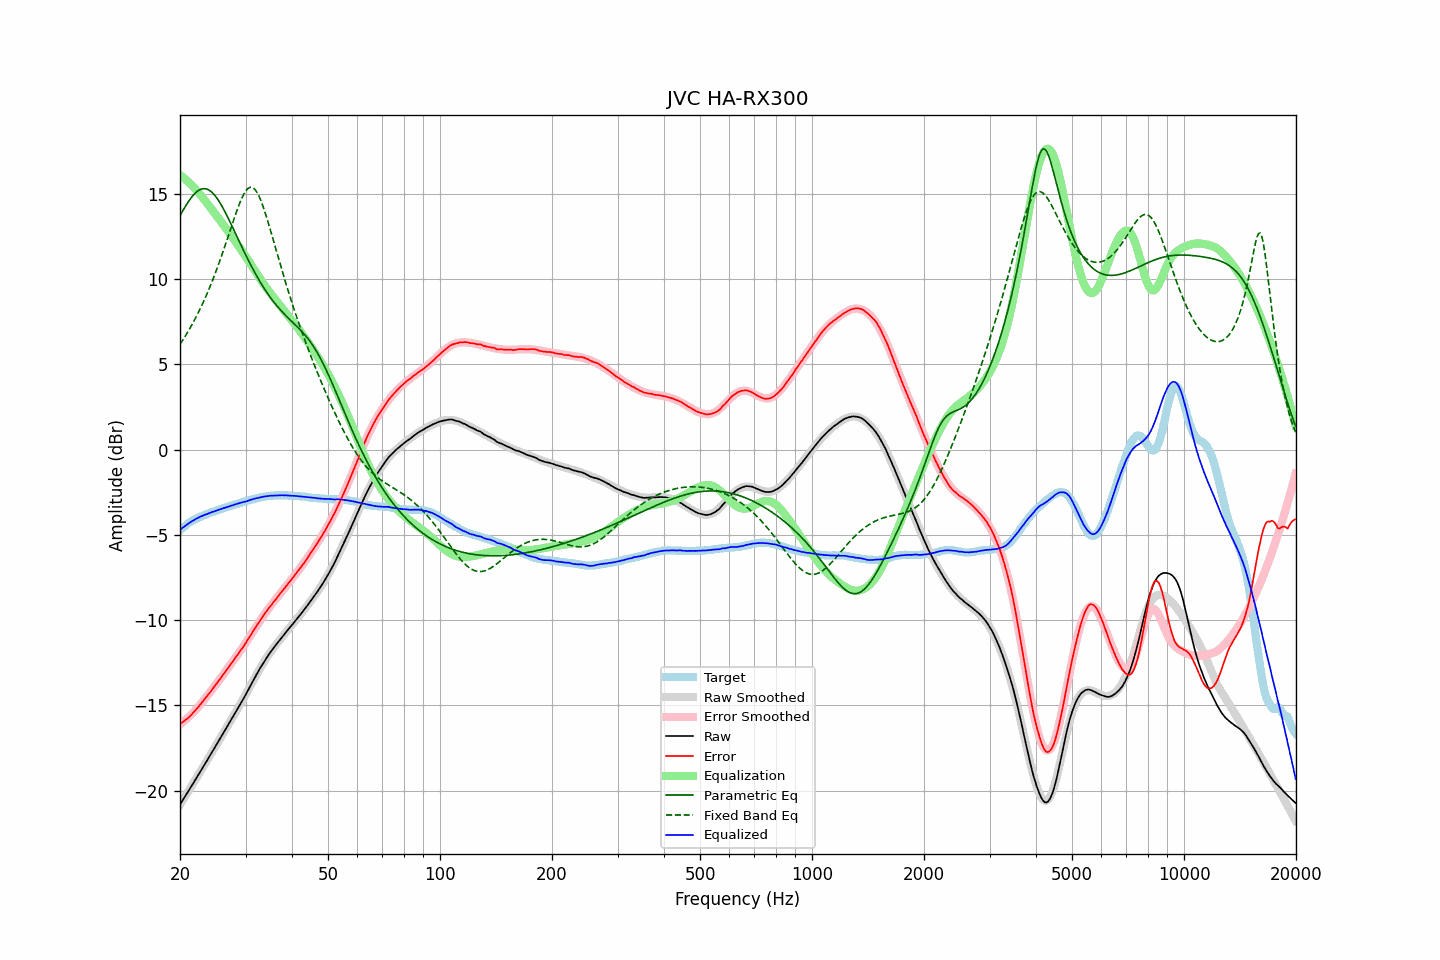

The data file committed next to this chart (first rows):
frequency, raw, error, smoothed, error_smoothed, equalization, parametric_eq, fixed_band_eq, equalized_raw, equalized_smoothed, target
20.00, -20.81, -16.08, -20.81, -16.10, 16.10, 13.72, 6.17, -4.70, -4.71, -4.73
20.20, -20.66, -16.02, -20.66, -16.03, 16.03, 13.88, 6.32, -4.63, -4.63, -4.64
20.40, -20.51, -15.95, -20.51, -15.95, 15.95, 14.05, 6.46, -4.55, -4.55, -4.56
20.61, -20.36, -15.87, -20.36, -15.88, 15.88, 14.21, 6.61, -4.49, -4.48, -4.49
20.81, -20.21, -15.81, -20.21, -15.79, 15.79, 14.36, 6.77, -4.41, -4.41, -4.40
21.02, -20.06, -15.74, -20.05, -15.71, 15.71, 14.51, 6.92, -4.35, -4.35, -4.32
21.23, -19.90, -15.64, -19.90, -15.62, 15.62, 14.65, 7.09, -4.28, -4.28, -4.26
21.44, -19.75, -15.55, -19.75, -15.53, 15.53, 14.77, 7.25, -4.22, -4.22, -4.20
21.66, -19.60, -15.45, -19.60, -15.43, 15.43, 14.89, 7.42, -4.17, -4.16, -4.15
21.87, -19.45, -15.35, -19.44, -15.33, 15.33, 15.00, 7.60, -4.11, -4.11, -4.10
22.09, -19.29, -15.24, -19.29, -15.23, 15.23, 15.09, 7.78, -4.05, -4.05, -4.05
22.31, -19.14, -15.14, -19.13, -15.13, 15.13, 15.16, 7.97, -4.01, -4.00, -4.00
22.54, -18.98, -15.02, -18.98, -15.02, 15.02, 15.22, 8.16, -3.96, -3.96, -3.96
22.76, -18.82, -14.90, -18.82, -14.91, 14.91, 15.27, 8.35, -3.91, -3.92, -3.92
22.99, -18.67, -14.78, -18.67, -14.79, 14.79, 15.29, 8.55, -3.88, -3.88, -3.89
23.22, -18.51, -14.66, -18.51, -14.67, 14.67, 15.30, 8.76, -3.84, -3.84, -3.85
23.45, -18.35, -14.54, -18.35, -14.55, 14.55, 15.29, 8.97, -3.80, -3.80, -3.81
23.69, -18.20, -14.43, -18.20, -14.43, 14.43, 15.27, 9.19, -3.77, -3.77, -3.77
23.92, -18.04, -14.31, -18.04, -14.31, 14.31, 15.22, 9.41, -3.73, -3.73, -3.73
24.16, -17.88, -14.20, -17.88, -14.18, 14.18, 15.16, 9.64, -3.69, -3.70, -3.68
24.40, -17.72, -14.07, -17.72, -14.06, 14.06, 15.08, 9.87, -3.66, -3.66, -3.65
24.65, -17.57, -13.94, -17.56, -13.94, 13.94, 14.98, 10.11, -3.63, -3.63, -3.63
24.89, -17.41, -13.81, -17.41, -13.81, 13.81, 14.87, 10.36, -3.59, -3.59, -3.60
25.14, -17.25, -13.69, -17.25, -13.69, 13.69, 14.74, 10.61, -3.56, -3.56, -3.56
25.39, -17.09, -13.56, -17.09, -13.56, 13.56, 14.60, 10.87, -3.53, -3.53, -3.53
25.65, -16.93, -13.44, -16.93, -13.43, 13.43, 14.45, 11.13, -3.50, -3.49, -3.49
25.91, -16.77, -13.30, -16.77, -13.30, 13.30, 14.29, 11.40, -3.47, -3.46, -3.47
26.16, -16.61, -13.17, -16.61, -13.18, 13.18, 14.12, 11.67, -3.43, -3.43, -3.44
26.43, -16.45, -13.05, -16.45, -13.05, 13.05, 13.94, 11.95, -3.41, -3.40, -3.40
26.69, -16.29, -12.92, -16.29, -12.92, 12.92, 13.76, 12.23, -3.37, -3.37, -3.37
26.96, -16.13, -12.79, -16.13, -12.79, 12.79, 13.57, 12.51, -3.34, -3.34, -3.34
27.23, -15.97, -12.66, -15.97, -12.66, 12.66, 13.38, 12.80, -3.31, -3.31, -3.31
27.50, -15.81, -12.53, -15.81, -12.53, 12.53, 13.18, 13.08, -3.28, -3.28, -3.28
27.77, -15.65, -12.39, -15.65, -12.40, 12.40, 12.98, 13.37, -3.25, -3.25, -3.26
28.05, -15.49, -12.27, -15.49, -12.27, 12.27, 12.78, 13.64, -3.22, -3.22, -3.22
28.33, -15.33, -12.13, -15.33, -12.14, 12.14, 12.58, 13.91, -3.19, -3.19, -3.20
28.62, -15.17, -12.00, -15.17, -12.01, 12.01, 12.38, 14.17, -3.17, -3.16, -3.17
28.90, -15.01, -11.88, -15.00, -11.87, 11.87, 12.18, 14.42, -3.14, -3.13, -3.13
29.19, -14.84, -11.73, -14.84, -11.73, 11.73, 11.98, 14.65, -3.10, -3.10, -3.11
29.48, -14.68, -11.62, -14.67, -11.59, 11.59, 11.78, 14.85, -3.08, -3.08, -3.06
29.78, -14.52, -11.47, -14.50, -11.45, 11.45, 11.58, 15.03, -3.07, -3.05, -3.05
30.08, -14.35, -11.33, -14.33, -11.31, 11.31, 11.39, 15.18, -3.04, -3.02, -3.02
30.38, -14.17, -11.18, -14.16, -11.17, 11.17, 11.20, 15.29, -3.01, -2.99, -2.99
30.68, -13.99, -11.03, -13.99, -11.02, 11.02, 11.01, 15.36, -2.97, -2.97, -2.96
30.99, -13.81, -10.87, -13.81, -10.87, 10.87, 10.83, 15.38, -2.94, -2.94, -2.94
31.30, -13.64, -10.72, -13.64, -10.73, 10.73, 10.65, 15.37, -2.92, -2.91, -2.92
31.61, -13.46, -10.57, -13.47, -10.58, 10.58, 10.47, 15.31, -2.88, -2.89, -2.89
31.93, -13.29, -10.42, -13.30, -10.43, 10.43, 10.30, 15.21, -2.86, -2.87, -2.87
32.24, -13.12, -10.27, -13.13, -10.28, 10.28, 10.14, 15.07, -2.83, -2.84, -2.85
32.57, -12.96, -10.14, -12.96, -10.14, 10.14, 9.97, 14.89, -2.82, -2.82, -2.82
32.89, -12.79, -9.99, -12.80, -10.00, 10.00, 9.81, 14.68, -2.79, -2.80, -2.80
33.22, -12.64, -9.86, -12.64, -9.86, 9.86, 9.66, 14.43, -2.78, -2.78, -2.78
33.55, -12.48, -9.72, -12.49, -9.72, 9.72, 9.51, 14.17, -2.75, -2.77, -2.76
33.89, -12.33, -9.58, -12.34, -9.59, 9.59, 9.36, 13.88, -2.74, -2.75, -2.75
34.23, -12.19, -9.46, -12.19, -9.46, 9.46, 9.22, 13.58, -2.73, -2.73, -2.73
34.57, -12.05, -9.33, -12.05, -9.33, 9.33, 9.08, 13.27, -2.72, -2.72, -2.72
34.92, -11.91, -9.20, -11.92, -9.21, 9.21, 8.95, 12.95, -2.70, -2.71, -2.71
35.27, -11.78, -9.09, -11.78, -9.08, 9.08, 8.82, 12.62, -2.70, -2.70, -2.69
35.62, -11.66, -8.96, -11.65, -8.96, 8.96, 8.70, 12.29, -2.70, -2.69, -2.70
35.97, -11.53, -8.84, -11.52, -8.84, 8.84, 8.58, 11.96, -2.69, -2.69, -2.69
... 635 more rows
